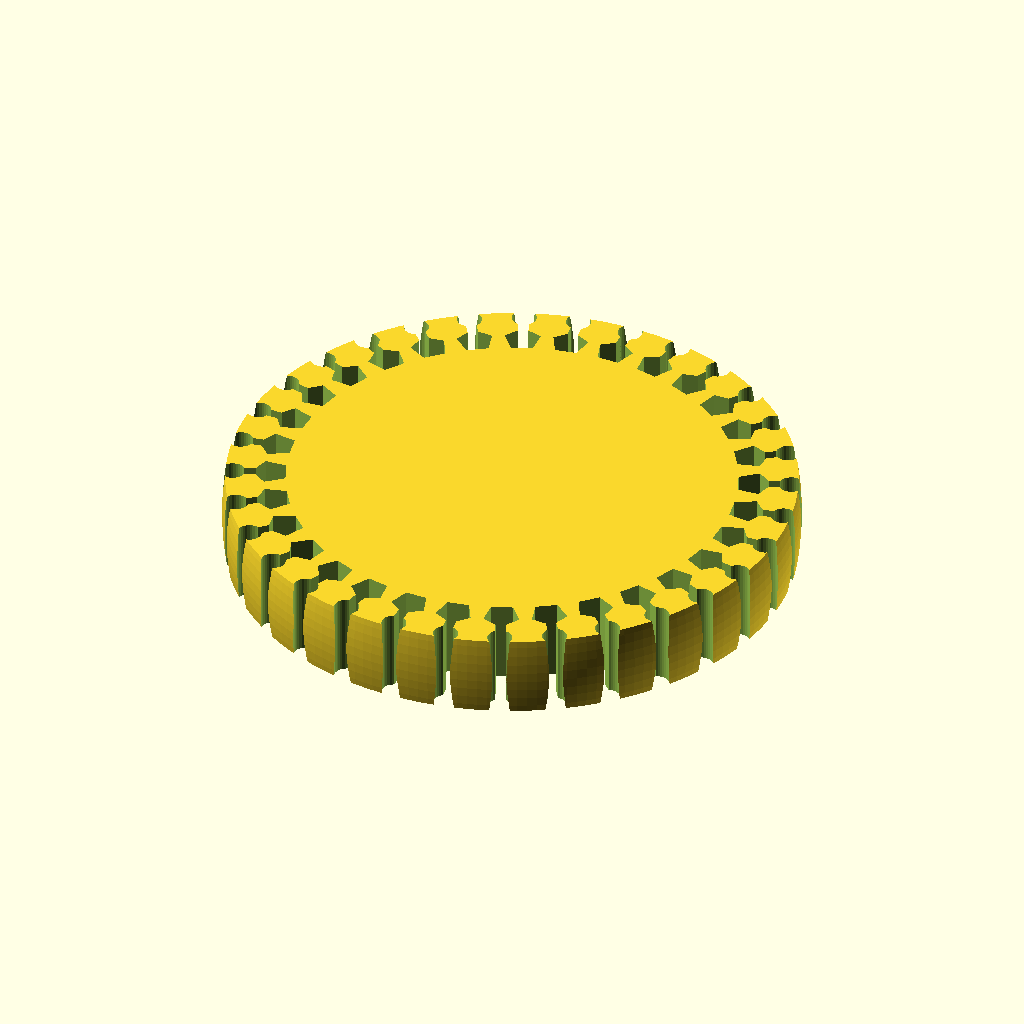
Cell 1: rendered with the file's own defaults.
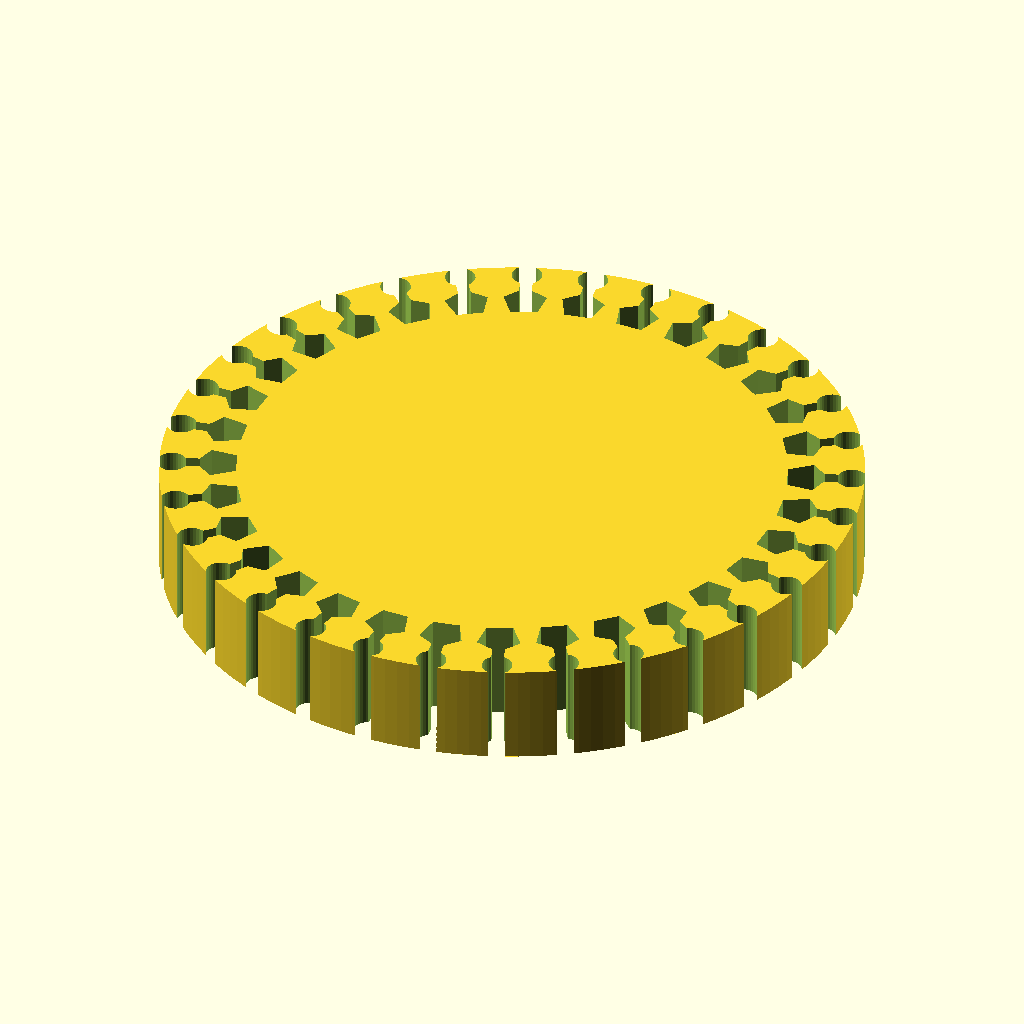
Cell 2: surface_type = 0 (everything else at default).
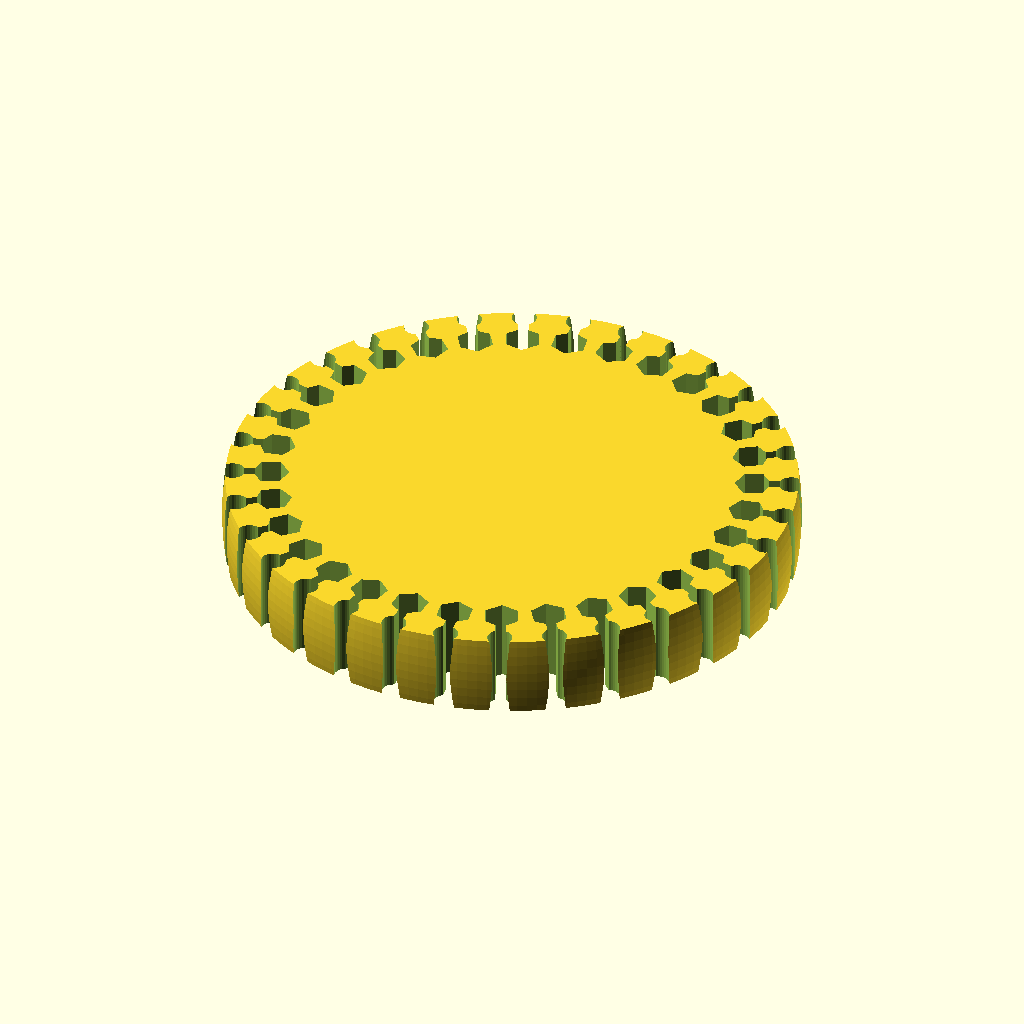
Cell 3 — inner_cutout_shape set to 6, the other parameters unchanged.
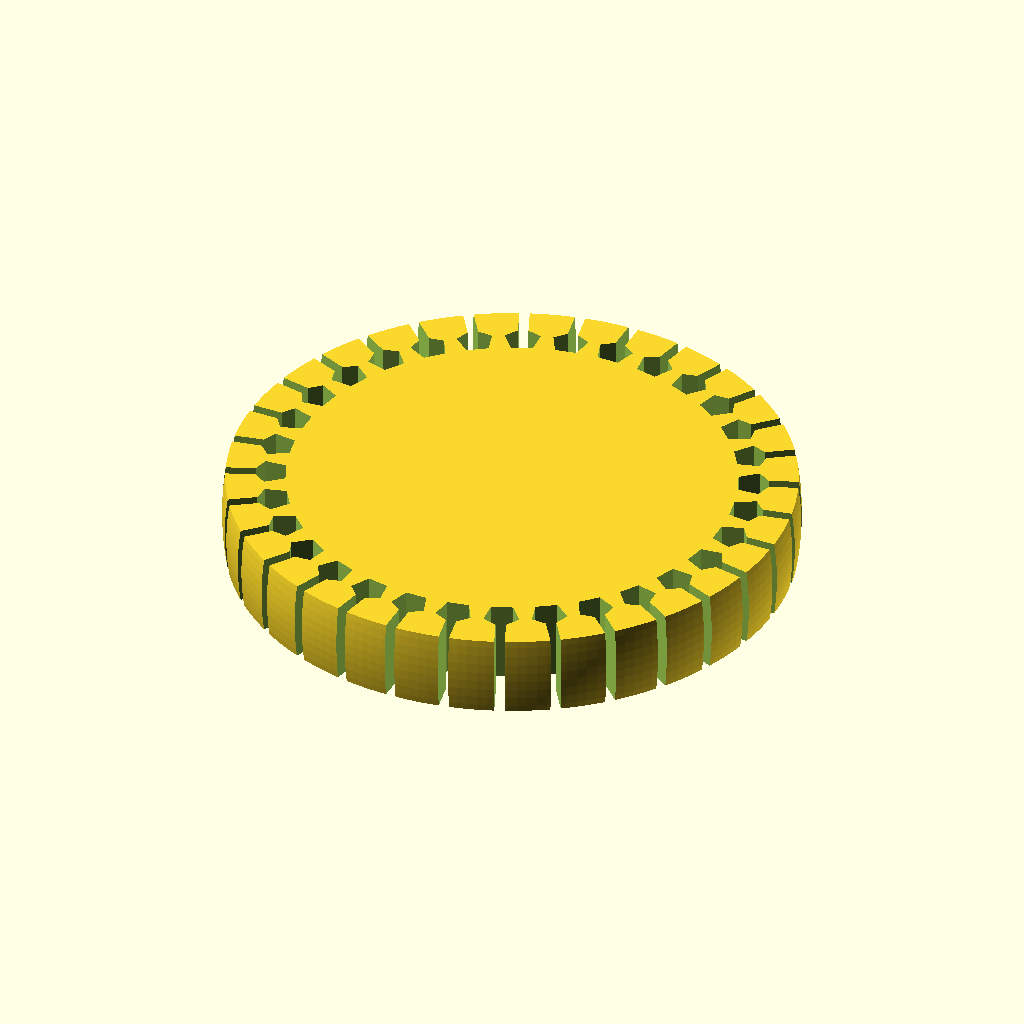
Cell 4: the same model with outer_cutout_shape = 0.
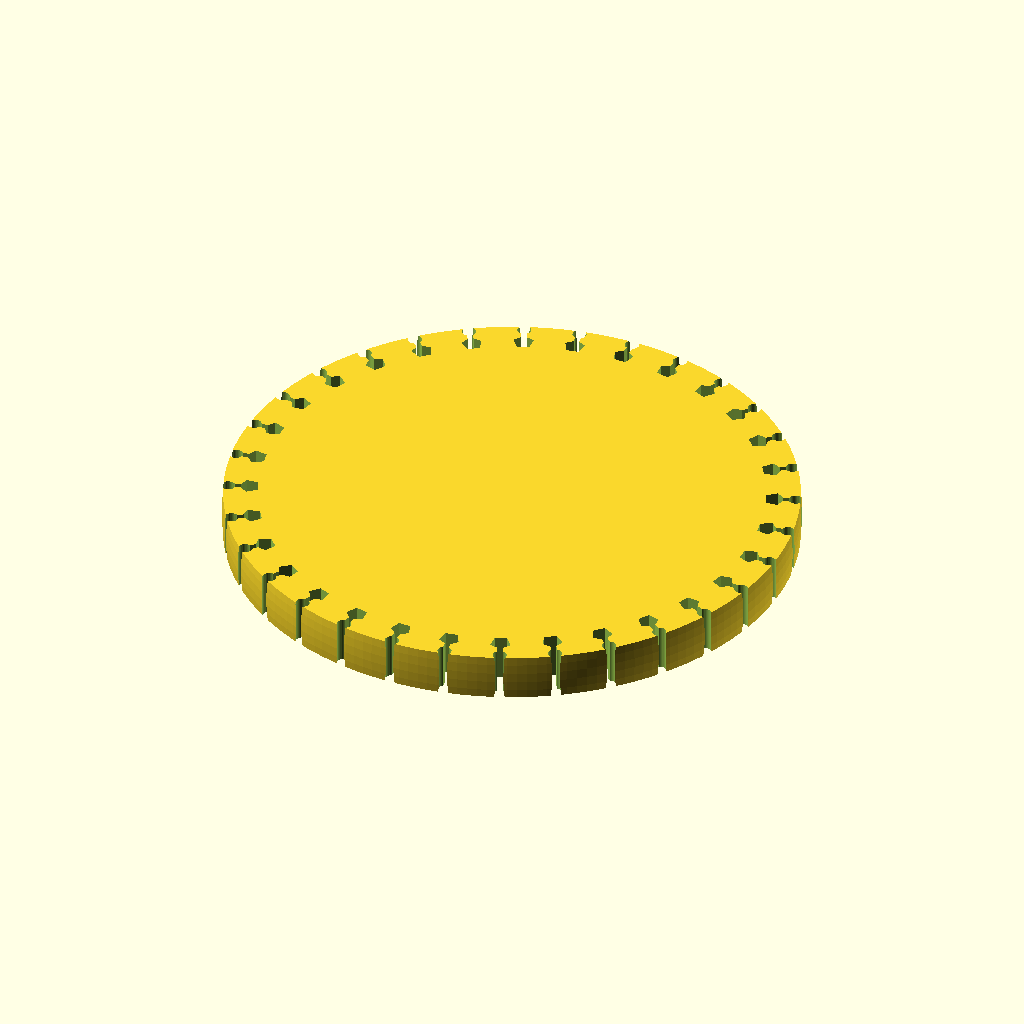
Cell 5: the same model with inner_diameter = 106.
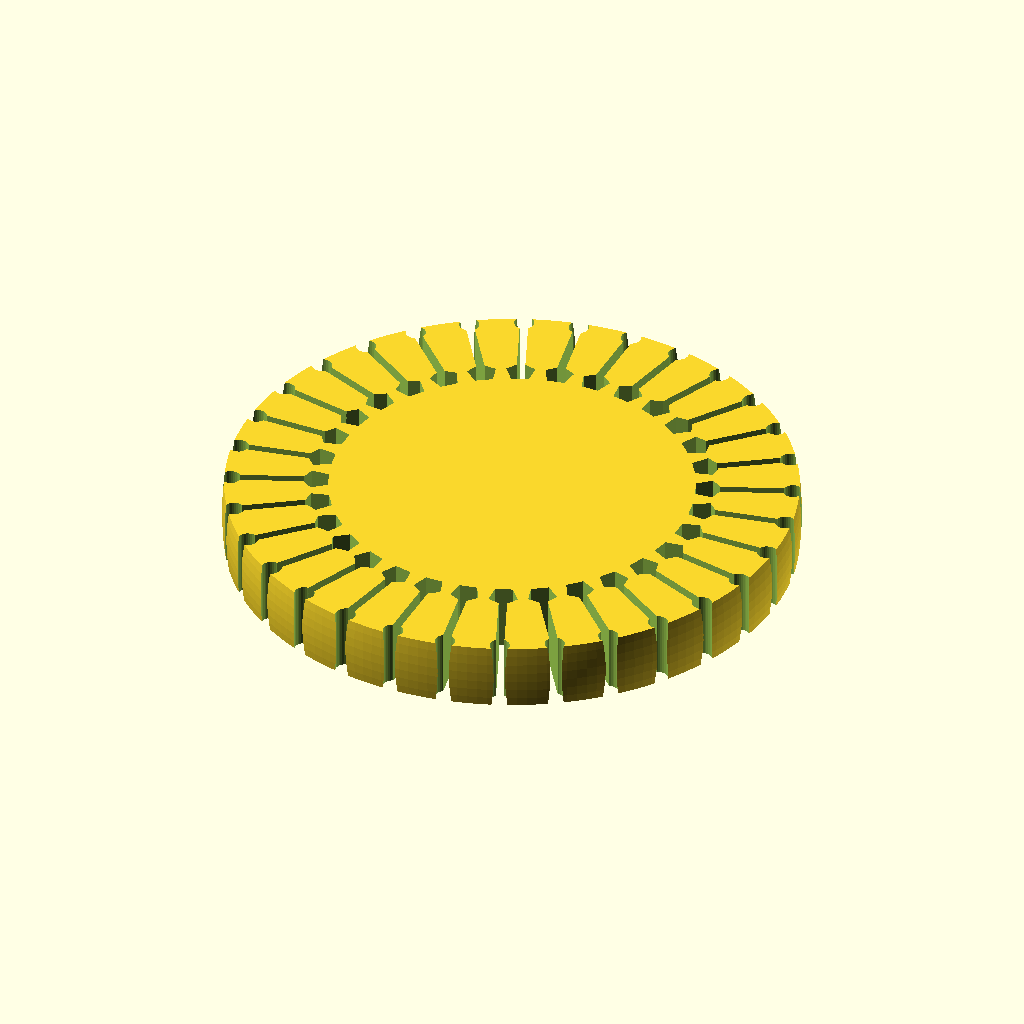
Cell 6: the same model with ruffle_width = 16.
The same orthographic view direction (rotation 55°, 0°, 25°; colour scheme Cornfield) for every cell, with the view re-fitted per cell, so scale and position can differ between cells.
Source of the model, inputs/thingiverse/files/thing-290804/Customizable-Ruffled-Bracelet/rufflebracelet.scad:
// Customizable Ruffled Bracelet
// preview[tilt:top];

/* [Bracelet] */

// Inner diameter of bracelet. Measure to fit your wrist.
inner_diameter = 53;

// A wider ruffle affords more flexibility. Outer diameter = inner diameter + (2 * ruffle width)
ruffle_width = 8;

// Height of the bracelet 
height = 10;

// With a curved outer surface, the bracelet is an equatorial slice of a sphere. With vertical outer surfaces, it is a slice of a cylinder.
surface_type = 1; // [0:Vertical, 1:Curved]

/* [Ruffle] */

// The ruffled band is comprised of this many instances of the cutout shape.
cutout_count = 32;

// Skew cutouts from vertical (0 tilt). Values between -30 and 30 are recommended.
cutout_tilt = 0;

// Width of rectangular passage between inner and outer cutouts. Set to 0 to disable.
passage_width = 1.25;

// Shape of inner cutout. Triangle/pentagon points face outward.
inner_cutout_shape = 5; // [3:Triangle, 4:Diamond, 5:Pentagon, 6:Hexagon, 8:Octagon, 32:Circle]

// Radius of inner cutout hole.
inner_cutout_radius = 2.25;

// Shape of outer cutout. Select None to disable. Triangle/pentagon points face inward.
outer_cutout_shape = 32; // [0:None, 3:Triangle, 4:Diamond, 5:Pentagon, 6:Hexagon, 8:Octagon, 32:Circle]

// Radius of outer cutout hole.
outer_cutout_radius = 1.5;

// Inset center of outer cutout towards center of bracelet.
outer_cutout_inset = 1.25;

/* [Hidden] */

inner_radius = inner_diameter / 2;
outer_radius = inner_radius + ruffle_width;
$fn=180;

carve_surface()  bracelet();

// Bracelet is formed by subtracted multiple instances
// of the cutout shape from a cylindrical stock.
module bracelet() {
	difference() {
		cylinder(r=outer_radius, h=height, center=true);
		for (i = [0:cutout_count-1]) {
			rotate([cutout_tilt, 0, 360 / cutout_count * i]) cutout();
		}
	}
}

// Trim child objects to spherical extent.
// Do nothing if no surface effects enabled.
module carve_surface() {
	if (surface_type == 1) {
		intersection() {
			child();
			sphere(r=outer_radius, center=true);
		}
	}
	else {
		child();
	}
}

//
module cutout() {
	union() {
		// Inner cutout
		translate([inner_radius + inner_cutout_radius, 0, 0])
		linear_extrude(height=height*2, center=true)
		circle(r=inner_cutout_radius, $fn=inner_cutout_shape);

		// Passage
		if (passage_width > 0) {
			translate([inner_radius + inner_cutout_radius + (outer_radius - inner_radius)/2, 0, 0])
			linear_extrude(height=height*2, center=true)
			square([outer_radius - inner_radius, passage_width], center=true);
		}

		// Outer cutout
		if (outer_cutout_shape > 0) {
		 	translate([outer_radius - outer_cutout_inset, 0, 0])
			rotate([0, 0, 180])
			linear_extrude(height=height*2, center=true)
			circle(r=outer_cutout_radius, $fn=outer_cutout_shape);
		}
	}
}
Customizer parameters (derived from the source; name, type, default, range or options):
inner_diameter: number, default 53
ruffle_width: number, default 8
height: number, default 10
surface_type: number, default 1, options 0, 1
cutout_count: number, default 32
cutout_tilt: number, default 0
passage_width: number, default 1.25
inner_cutout_shape: number, default 5, options 3, 4, 5, 6, 8, 32
inner_cutout_radius: number, default 2.25
outer_cutout_shape: number, default 32, options 0, 3, 4, 5, 6, 8, 32
outer_cutout_radius: number, default 1.5
outer_cutout_inset: number, default 1.25
